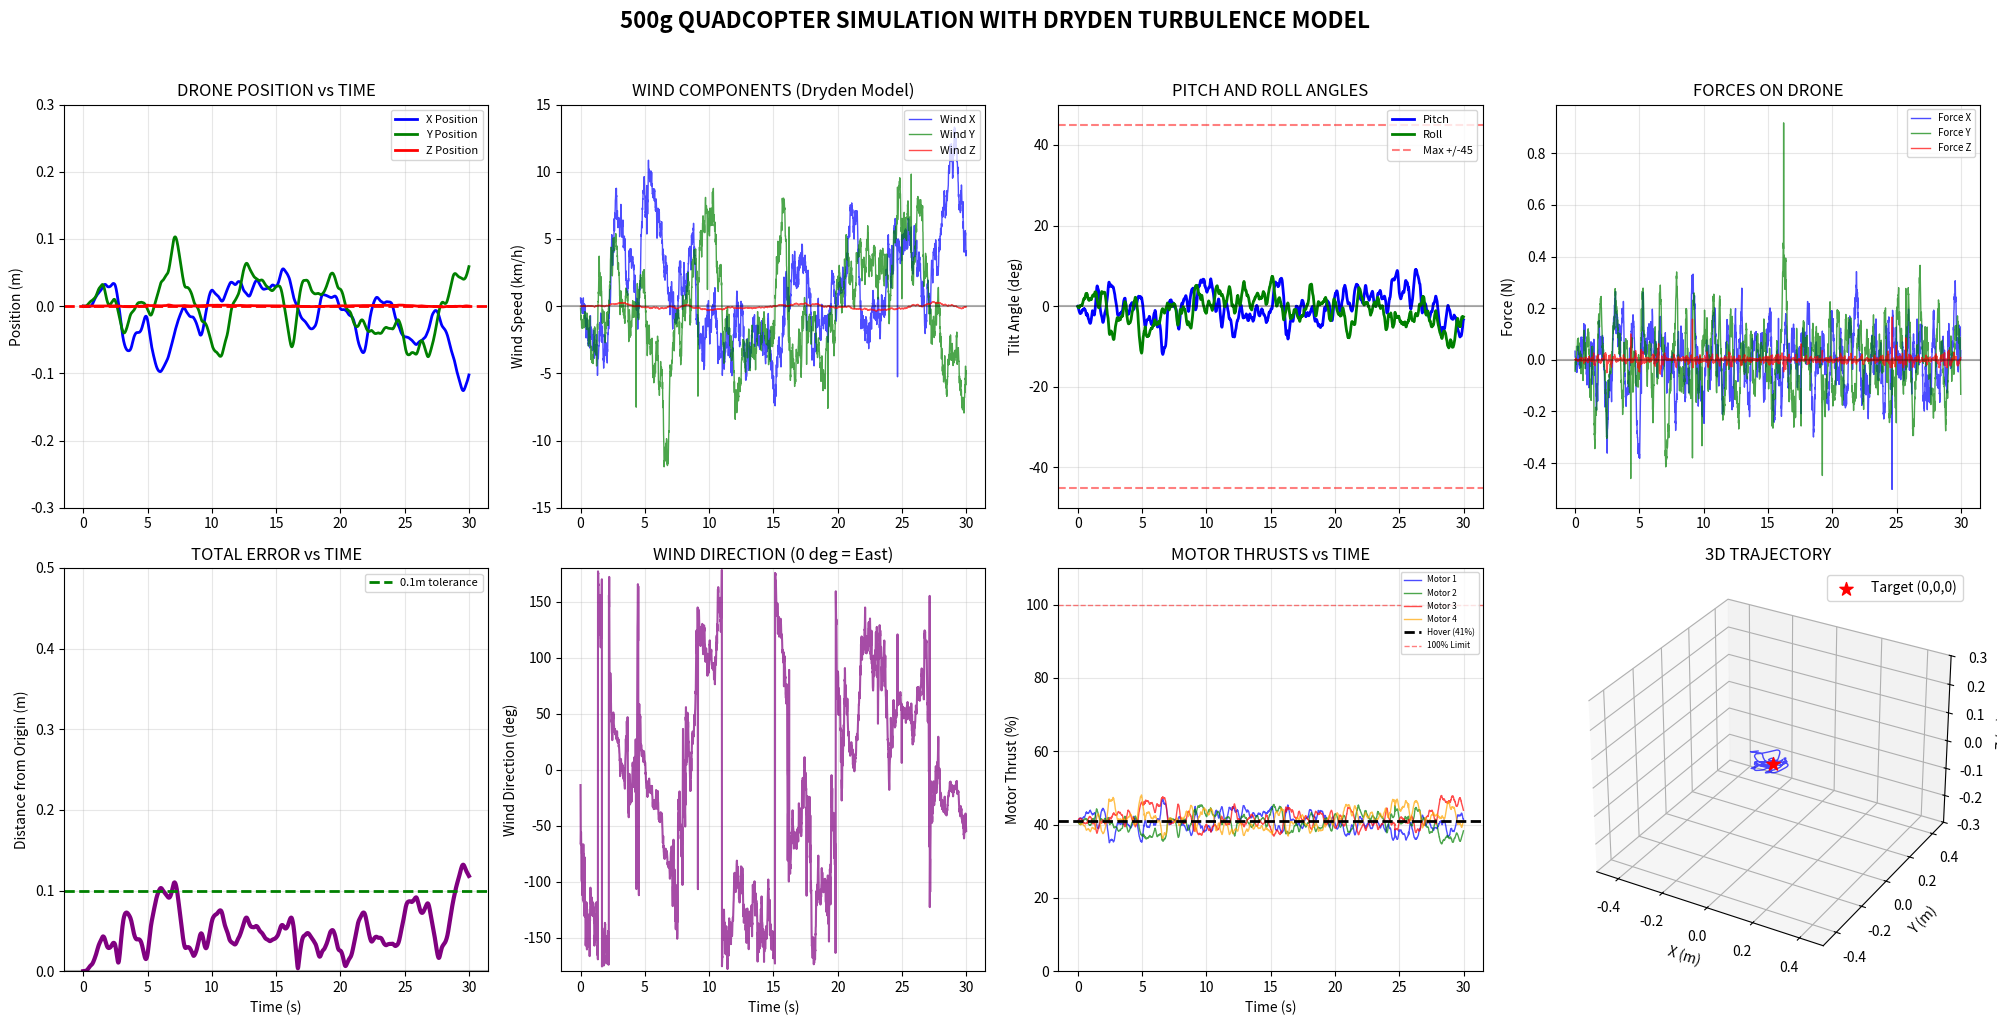

This figure's Python source:
import numpy as np
import matplotlib.pyplot as plt
import time

print("=" * 80)
print("QUADCOPTER SIMULATION - COMPLETE WITH WIND PLOTS")
print("=" * 80)

# ========== DRYDEN WIND GENERATOR ==========
class DrydenWindGenerator:
    def __init__(self, dt=0.01):
        self.dt = dt
        self.wind = np.zeros(3)
        self.wind_history = []
        
        # Dryden model parameters
        # Horizontal: sigma = 1.2 m/s (~4.3 km/h) -> most values within ±8-10 km/h
        # Vertical: sigma = 0.1 m/s (~0.36 km/h) -> most values within ±0.7 km/h (SMALL!)
        self.sigma_u = 1.2    # Horizontal X
        self.sigma_v = 1.2    # Horizontal Y  
        self.sigma_w = 0.1    # Vertical Z - VERY SMALL
        
        # Time constants - vertical changes slower
        self.tau_u = 2.0  # X wind time constant
        self.tau_v = 2.0  # Y wind time constant
        self.tau_w = 4.0  # Z wind time constant - longer = slower, more stable
        
        # Filter states
        self.u_filter = 0.0
        self.v_filter = 0.0
        self.w_filter = 0.0
        
    def update(self):
        # Generate white Gaussian noise
        noise_u = np.random.randn()
        noise_v = np.random.randn()
        noise_w = np.random.randn()
        
        # Update all components with first order filters (stable)
        # Horizontal components
        self.u_filter += (-self.u_filter / self.tau_u + 
                         self.sigma_u * np.sqrt(2/(self.tau_u * self.dt)) * noise_u) * self.dt
        self.v_filter += (-self.v_filter / self.tau_v + 
                         self.sigma_v * np.sqrt(2/(self.tau_v * self.dt)) * noise_v) * self.dt
        
        # Vertical component - same structure but smaller variance
        self.w_filter += (-self.w_filter / self.tau_w + 
                         self.sigma_w * np.sqrt(2/(self.tau_w * self.dt)) * noise_w) * self.dt
        
        # Set wind components
        self.wind[0] = self.u_filter
        self.wind[1] = self.v_filter
        self.wind[2] = self.w_filter * 0.5  # Additional scaling to ensure it's small
        
        # Add occasional horizontal gusts (keep vertical calm)
        if np.random.rand() < 0.003:  # 0.3% chance each timestep
            gust_magnitude = np.random.uniform(1.0, 2.5)
            gust_direction = np.random.uniform(0, 2*np.pi)
            self.wind[0] += gust_magnitude * np.cos(gust_direction)
            self.wind[1] += gust_magnitude * np.sin(gust_direction)
            # No vertical component to gusts
        
        self.wind_history.append(self.wind.copy())
        return self.wind

# ========== QUADCOPTER ==========
class Quadcopter:
    def __init__(self, dt=0.01):
        # Physical properties - CHANGED TO 0.5 kg (500g)
        self.mass = 0.5                    # mass of the quadcopter (kg) - 500g
        self.weight = self.mass * 9.81    # gravitational force mg (N) - using 9.81 m/s²

        self.dt = dt                         # simulation timestep (s)

        # State vector: [x, y, z, vx, vy, vz, pitch, roll]
        self.state = np.zeros(8)

        # Motor thrust limits - increased for heavier drone
        self.max_thrust = 3.0           # maximum thrust a motor can output
        self.hover_thrust = self.weight / 4  # thrust needed per motor to hover
        self.motor_thrusts = np.array([self.hover_thrust] * 4)

        # Position controller gains (PD + integral on z) - adjusted for heavier drone
        self.kp_pos = np.array([12.0, 12.0, 30.0])   # proportional gains (x,y,z) - increased
        self.kd_pos = np.array([6.0, 6.0, 15.0])     # derivative gains (x,y,z) - increased
        self.ki_z = 0.8                            # integral gain for altitude - increased
        self.integral_z = 0                        # accumulated z-error

        # Logging history
        self.positions = []
        self.angles = []
        self.motor_history = []
        self.forces = []

    def update(self, wind):
        # Extract position, velocity, pitch, and roll
        pos = self.state[0:3]
        vel = self.state[3:6]
        pitch = self.state[6]
        roll = self.state[7]

        # Position error (reference point is (0,0,0))
        error = -pos

        # Compute acceleration
        desired_acc = self.kp_pos * error + self.kd_pos * (-vel)

        # Integral control altitude (z-axis), because wind is assumed to predominantly in the x and y directions
        self.integral_z += error[2] * self.dt
        self.integral_z = np.clip(self.integral_z, -2, 2)
        desired_acc[2] += self.ki_z * self.integral_z

        # Convert acceleration into required forces
        total_force_needed = self.mass * desired_acc

        # Force of gravity
        total_force_needed[2] += self.weight

        # Add wind disturbance compensation
        total_force_needed += -wind * 0.5  # Increased compensation for heavier drone

        # Magnitude of needed thrust 
        thrust_mag_needed = np.linalg.norm(total_force_needed)

        # Calculate desired pitch and roll based on force direction
        if thrust_mag_needed > 0.01:
            thrust_dir = total_force_needed / thrust_mag_needed

            # Horizontal thrust components determine pitch and roll
            fx_ratio = np.clip(thrust_dir[0], -0.9, 0.9)
            fy_ratio = np.clip(thrust_dir[1], -0.9, 0.9)

            desired_pitch = np.arcsin(fx_ratio)
            desired_roll = -np.arcsin(fy_ratio)
        else:
            # If no force required, the angles of pitch and roll are 0
            desired_pitch = 0
            desired_roll = 0
            thrust_mag_needed = self.weight

        # Limit pitch and roll angles to ±45°
        max_angle = np.radians(45)
        desired_pitch = np.clip(desired_pitch, -max_angle, max_angle)
        desired_roll = np.clip(desired_roll, -max_angle, max_angle)

        # First-order angle response (simulates inertia + motor lag)
        angle_tau = 0.1  # Slightly slower for heavier drone
        self.state[6] += (desired_pitch - pitch) * self.dt / angle_tau
        self.state[7] += (desired_roll - roll) * self.dt / angle_tau

        # Update angles after dynamics
        pitch = self.state[6]
        roll = self.state[7]

        # Compute thrust for 4 motors
        base_thrust = thrust_mag_needed / 4
        pitch_adj = pitch * 0.8  # Reduced adjustment for stability
        roll_adj = roll * 0.8    # Reduced adjustment for stability

        # Combined thrust from all 4 motors
        self.motor_thrusts = np.array([
            base_thrust - roll_adj + pitch_adj,   # Front-left
            base_thrust + roll_adj + pitch_adj,   # Front-right
            base_thrust - roll_adj - pitch_adj,   # Back-left
            base_thrust + roll_adj - pitch_adj    # Back-right
        ])

        # Prevent motors from going to zero
        self.motor_thrusts = np.maximum(self.motor_thrusts, 0.1)

        # Compute thrust forces
        total_thrust = np.sum(self.motor_thrusts)
        thrust_x = np.sin(pitch) * total_thrust
        thrust_y = -np.sin(roll) * total_thrust
        thrust_z = np.cos(pitch) * np.cos(roll) * total_thrust
        thrust_force = np.array([thrust_x, thrust_y, thrust_z])

        # Parameters for drag force calculated with linear approximation
        drag_coeff = 0.25  # Increased for heavier drone
        drag_force = -drag_coeff * (vel - wind)

        # Gravity 
        gravity_force = np.array([0, 0, -self.weight])

        # Net force
        total_force = thrust_force + drag_force + gravity_force

        # F = ma 
        acceleration = total_force / self.mass

        # Update velocity with acceleration
        self.state[3:6] += acceleration * self.dt

        # Update position
        self.state[0:3] += self.state[3:6] * self.dt

        # Limit position to within ±10 m
        self.state[0:3] = np.clip(self.state[0:3], -10, 10)

        # Log changes in position and forces
        self.positions.append(pos.copy())
        self.angles.append([pitch, roll])
        self.motor_history.append(self.motor_thrusts.copy())
        self.forces.append(total_force.copy())

        return self.state
    
# ========== MAIN SIMULATION ==========
def main():
    dt = 0.01
    duration = 30 #Total simulation time in seconds
    time_array = np.arange(0, duration, dt)
    
    wind_gen = DrydenWindGenerator(dt)
    drone = Quadcopter(dt)
    
    print("\nQUADCOPTER SPECS:")
    print(f"  Mass: {drone.mass:.3f} kg ({drone.mass*1000:.0f}g)")
    print(f"  Weight: {drone.weight:.2f}N")
    print(f"  Max thrust per motor: {drone.max_thrust:.1f}N")
    print(f"  Total thrust: {4*drone.max_thrust:.1f}N ({4*drone.max_thrust/drone.weight:.1f}x weight)")
    print(f"  Hover thrust per motor: {drone.hover_thrust:.2f}N")
    print(f"\nWIND CONDITIONS (Dryden Model):")
    print(f"  Horizontal: ~{wind_gen.sigma_u*3.6*2:.1f} km/h peak-to-peak (±{wind_gen.sigma_u*3.6:.1f} km/h)")
    print(f"  Vertical: ~{wind_gen.sigma_w*3.6*2:.1f} km/h peak-to-peak (±{wind_gen.sigma_w*3.6:.1f} km/h)")
    print("\nStarting simulation...")
    
    max_deviation = 0
    start_time = time.time()
    

    for i, t in enumerate(time_array):
        wind = wind_gen.update() #Generate wind vector
        state = drone.update(wind) #Update drone forces with new wind vector
        
        pos = state[0:3] #Drone position
        deviation = np.linalg.norm(pos) #Drone distance from origin
        max_deviation = max(max_deviation, deviation)
        
        #Print drone position every 500 iterations
        if i % 500 == 0:
            pitch_deg = np.degrees(state[6])
            roll_deg = np.degrees(state[7])
            wind_kmh = wind * 3.6
            motor_pct = (np.mean(drone.motor_thrusts) / drone.max_thrust) * 100
            print(f"Time: {t:5.1f}s | Pos: [{pos[0]:6.3f}, {pos[1]:6.3f}, {pos[2]:6.3f}] | "
                  f"Tilt: [{roll_deg:5.1f}, {pitch_deg:5.1f}] deg | "
                  f"Wind: [{wind_kmh[0]:5.1f}, {wind_kmh[1]:5.1f}, {wind_kmh[2]:5.1f}] km/h | "
                  f"Motors: {motor_pct:4.0f}%")
    
    print(f"\nSimulation complete in {time.time() - start_time:.1f} seconds!")
    print(f"Maximum deviation from origin: {max_deviation:.3f}m")
    
    plot_results(drone, time_array, wind_gen)

def plot_results(drone, time_array, wind_gen):
    positions = np.array(drone.positions)
    angles = np.degrees(np.array(drone.angles))
    motors = np.array(drone.motor_history)
    forces = np.array(drone.forces)
    
    wind_history = np.array(wind_gen.wind_history)
    wind_kmh = wind_history * 3.6
    
    # Create figure with 2x4 grid
    fig = plt.figure(figsize=(20, 10))
    
    # 1. POSITION PLOT (Top Left)
    ax1 = plt.subplot(2, 4, 1)
    ax1.plot(time_array, positions[:, 0], 'b-', linewidth=2, label='X Position')
    ax1.plot(time_array, positions[:, 1], 'g-', linewidth=2, label='Y Position')
    ax1.plot(time_array, positions[:, 2], 'r-', linewidth=2, label='Z Position')
    ax1.axhline(y=0, color='r', linestyle='--', linewidth=2)
    ax1.set_ylabel('Position (m)')
    ax1.set_title('DRONE POSITION vs TIME')
    ax1.grid(True, alpha=0.3)
    ax1.legend(loc='upper right', fontsize=8)
    ax1.set_ylim([-0.3, 0.3])
    
    # 2. WIND COMPONENTS (Top Center-Left)
    ax2 = plt.subplot(2, 4, 2)
    ax2.plot(time_array, wind_kmh[:, 0], 'b-', alpha=0.7, linewidth=1, label='Wind X')
    ax2.plot(time_array, wind_kmh[:, 1], 'g-', alpha=0.7, linewidth=1, label='Wind Y')
    ax2.plot(time_array, wind_kmh[:, 2], 'r-', alpha=0.7, linewidth=1, label='Wind Z')
    ax2.axhline(y=0, color='k', linestyle='-', alpha=0.3)
    ax2.set_ylabel('Wind Speed (km/h)')
    ax2.set_title('WIND COMPONENTS (Dryden Model)')
    ax2.grid(True, alpha=0.3)
    ax2.legend(loc='upper right', fontsize=8)
    # Set y-limits to show that vertical wind is much smaller
    ax2.set_ylim([-15, 15])
    
    # 3. TILT ANGLES (Top Center-Right)
    ax3 = plt.subplot(2, 4, 3)
    ax3.plot(time_array, angles[:, 1], 'b-', linewidth=2, label='Pitch')
    ax3.plot(time_array, angles[:, 0], 'g-', linewidth=2, label='Roll')
    ax3.axhline(y=0, color='k', alpha=0.3)
    ax3.axhline(y=45, color='r', linestyle='--', alpha=0.5, label='Max +/-45')
    ax3.axhline(y=-45, color='r', linestyle='--', alpha=0.5)
    ax3.set_ylabel('Tilt Angle (deg)')
    ax3.set_title('PITCH AND ROLL ANGLES')
    ax3.grid(True, alpha=0.3)
    ax3.legend(loc='upper right', fontsize=8)
    ax3.set_ylim([-50, 50])
    
    # 4. FORCES (Top Right)
    ax4 = plt.subplot(2, 4, 4)
    ax4.plot(time_array, forces[:, 0], 'b-', alpha=0.7, linewidth=1, label='Force X')
    ax4.plot(time_array, forces[:, 1], 'g-', alpha=0.7, linewidth=1, label='Force Y')
    ax4.plot(time_array, forces[:, 2], 'r-', alpha=0.7, linewidth=1, label='Force Z')
    ax4.axhline(y=0, color='k', alpha=0.3)
    ax4.set_ylabel('Force (N)')
    ax4.set_title('FORCES ON DRONE')
    ax4.grid(True, alpha=0.3)
    ax4.legend(loc='upper right', fontsize=7)
    
    # 5. DISTANCE FROM ORIGIN (Bottom Left)
    distance = np.sqrt(positions[:, 0]**2 + positions[:, 1]**2 + positions[:, 2]**2)
    ax5 = plt.subplot(2, 4, 5)
    ax5.plot(time_array, distance, 'purple', linewidth=3)
    ax5.axhline(y=0, color='k', alpha=0.3)
    ax5.axhline(y=0.1, color='g', linestyle='--', linewidth=2, label='0.1m tolerance')
    ax5.set_xlabel('Time (s)')
    ax5.set_ylabel('Distance from Origin (m)')
    ax5.set_title('TOTAL ERROR vs TIME')
    ax5.grid(True, alpha=0.3)
    ax5.legend(loc='upper right', fontsize=8)
    ax5.set_ylim([0, 0.5])
    
    # 6. WIND DIRECTION (Bottom Center-Left)
    ax6 = plt.subplot(2, 4, 6)
    wind_direction = np.degrees(np.arctan2(wind_kmh[:, 1], wind_kmh[:, 0]))
    ax6.plot(time_array, wind_direction, 'purple', linewidth=1.5, alpha=0.7)
    ax6.set_xlabel('Time (s)')
    ax6.set_ylabel('Wind Direction (deg)')
    ax6.set_title('WIND DIRECTION (0 deg = East)')
    ax6.grid(True, alpha=0.3)
    ax6.set_ylim([-180, 180])
    
    # 7. MOTOR THRUSTS (Bottom Center-Right)
    ax7 = plt.subplot(2, 4, 7)
    motor_pct = (motors / drone.max_thrust) * 100
    ax7.plot(time_array, motor_pct[:, 0], 'b-', alpha=0.7, linewidth=1, label='Motor 1')
    ax7.plot(time_array, motor_pct[:, 1], 'g-', alpha=0.7, linewidth=1, label='Motor 2')
    ax7.plot(time_array, motor_pct[:, 2], 'r-', alpha=0.7, linewidth=1, label='Motor 3')
    ax7.plot(time_array, motor_pct[:, 3], 'orange', alpha=0.7, linewidth=1, label='Motor 4')
    hover_pct = (drone.hover_thrust / drone.max_thrust) * 100
    ax7.axhline(y=hover_pct, color='k', linestyle='--', linewidth=2, 
                label=f'Hover ({hover_pct:.0f}%)')
    ax7.axhline(y=100, color='r', linestyle='--', alpha=0.5, linewidth=1, label='100% Limit')
    ax7.set_xlabel('Time (s)')
    ax7.set_ylabel('Motor Thrust (%)')
    ax7.set_title('MOTOR THRUSTS vs TIME')
    ax7.grid(True, alpha=0.3)
    ax7.legend(loc='upper right', fontsize=6)
    ax7.set_ylim([0, 110])
    
    # 8. 3D TRAJECTORY (Bottom Right)
    ax8 = plt.subplot(2, 4, 8, projection='3d')
    ax8.plot(positions[:, 0], positions[:, 1], positions[:, 2], 
             'b-', alpha=0.7, linewidth=1)
    ax8.scatter(0, 0, 0, c='red', s=100, marker='*', label='Target (0,0,0)')
    ax8.set_xlabel('X (m)')
    ax8.set_ylabel('Y (m)')
    ax8.set_zlabel('Z (m)')
    ax8.set_title('3D TRAJECTORY')
    ax8.legend()
    ax8.grid(True, alpha=0.3)
    ax8.set_xlim([-0.5, 0.5])
    ax8.set_ylim([-0.5, 0.5])
    ax8.set_zlim([-0.3, 0.3])
    
    plt.suptitle(f'500g QUADCOPTER SIMULATION WITH DRYDEN TURBULENCE MODEL', 
                fontsize=16, fontweight='bold', y=1.02)
    plt.tight_layout()
    plt.show()
    
    # ========== WIND STATISTICS ==========
    print("\n" + "=" * 80)
    print("WIND STATISTICS (Dryden Model)")
    print("=" * 80)
    
    print(f"\nWind Speeds (km/h):")
    print(f"  X-direction: Mean = {np.mean(wind_kmh[:, 0]):.2f}, Std = {np.std(wind_kmh[:, 0]):.2f}, "
          f"Range: [{np.min(wind_kmh[:, 0]):.2f}, {np.max(wind_kmh[:, 0]):.2f}]")
    print(f"  Y-direction: Mean = {np.mean(wind_kmh[:, 1]):.2f}, Std = {np.std(wind_kmh[:, 1]):.2f}, "
          f"Range: [{np.min(wind_kmh[:, 1]):.2f}, {np.max(wind_kmh[:, 1]):.2f}]")
    print(f"  Z-direction: Mean = {np.mean(wind_kmh[:, 2]):.3f}, Std = {np.std(wind_kmh[:, 2]):.3f}, "
          f"Range: [{np.min(wind_kmh[:, 2]):.3f}, {np.max(wind_kmh[:, 2]):.3f}]")
    
    # Compare horizontal vs vertical
    print(f"\nWind Magnitude Comparison:")
    horizontal_wind = np.sqrt(wind_kmh[:, 0]**2 + wind_kmh[:, 1]**2)
    vertical_wind = np.abs(wind_kmh[:, 2])
    print(f"  Horizontal: Mean = {np.mean(horizontal_wind):.2f} km/h, Max = {np.max(horizontal_wind):.2f} km/h")
    print(f"  Vertical: Mean = {np.mean(vertical_wind):.3f} km/h, Max = {np.max(vertical_wind):.3f} km/h")
    print(f"  Ratio (Horizontal/Vertical): {np.mean(horizontal_wind)/np.mean(vertical_wind):.1f}:1")
    
    # ========== PERFORMANCE ANALYSIS ==========
    print("\n" + "=" * 80)
    print("PERFORMANCE ANALYSIS")
    print("=" * 80)
    
    final_pos = positions[-1]
    final_dist = np.linalg.norm(final_pos)
    avg_dist = np.mean(distance)
    max_dist = np.max(distance)
    
    print(f"Average Distance: {avg_dist:.4f} m")
    print(f"Maximum Distance: {max_dist:.4f} m")
    print(f"Final Position: [{final_pos[0]:.3f}, {final_pos[1]:.3f}, {final_pos[2]:.3f}] m")
    
    # Motor usage statistics
    avg_motor_pct = np.mean(motor_pct)
    max_motor_pct = np.max(motor_pct)
    print(f"\nMotor Usage:")
    print(f"  Average thrust: {avg_motor_pct:.1f}%")
    print(f"  Maximum thrust: {max_motor_pct:.1f}%")
    print(f"  Hover level: {hover_pct:.1f}%")
    
    # Thrust margin
    thrust_margin = 100 - max_motor_pct
    print(f"  Thrust margin: {thrust_margin:.1f}% remaining")
    
    print(f"\nMaximum Wind Encountered: {np.max(horizontal_wind):.1f} km/h horizontal, "
          f"{np.max(vertical_wind):.2f} km/h vertical")
    print(f"Drone Thrust/Weight Ratio: {4*drone.max_thrust/drone.weight:.1f}:1")
    
    # ========== DRYDEN MODEL VERIFICATION ==========
    print("\n" + "=" * 80)
    print("DRYDEN MODEL VERIFICATION")
    print("=" * 80)
    
    # Check if vertical wind is indeed small
    vertical_stats = wind_kmh[:, 2]
    within_range = np.sum(np.abs(vertical_stats) < 1.0) / len(vertical_stats) * 100
    print(f"Vertical wind within ±1 km/h: {within_range:.1f}% of the time")
    print(f"Vertical wind within ±0.5 km/h: {np.sum(np.abs(vertical_stats) < 0.5) / len(vertical_stats) * 100:.1f}% of the time")

if __name__ == "__main__":
    main()